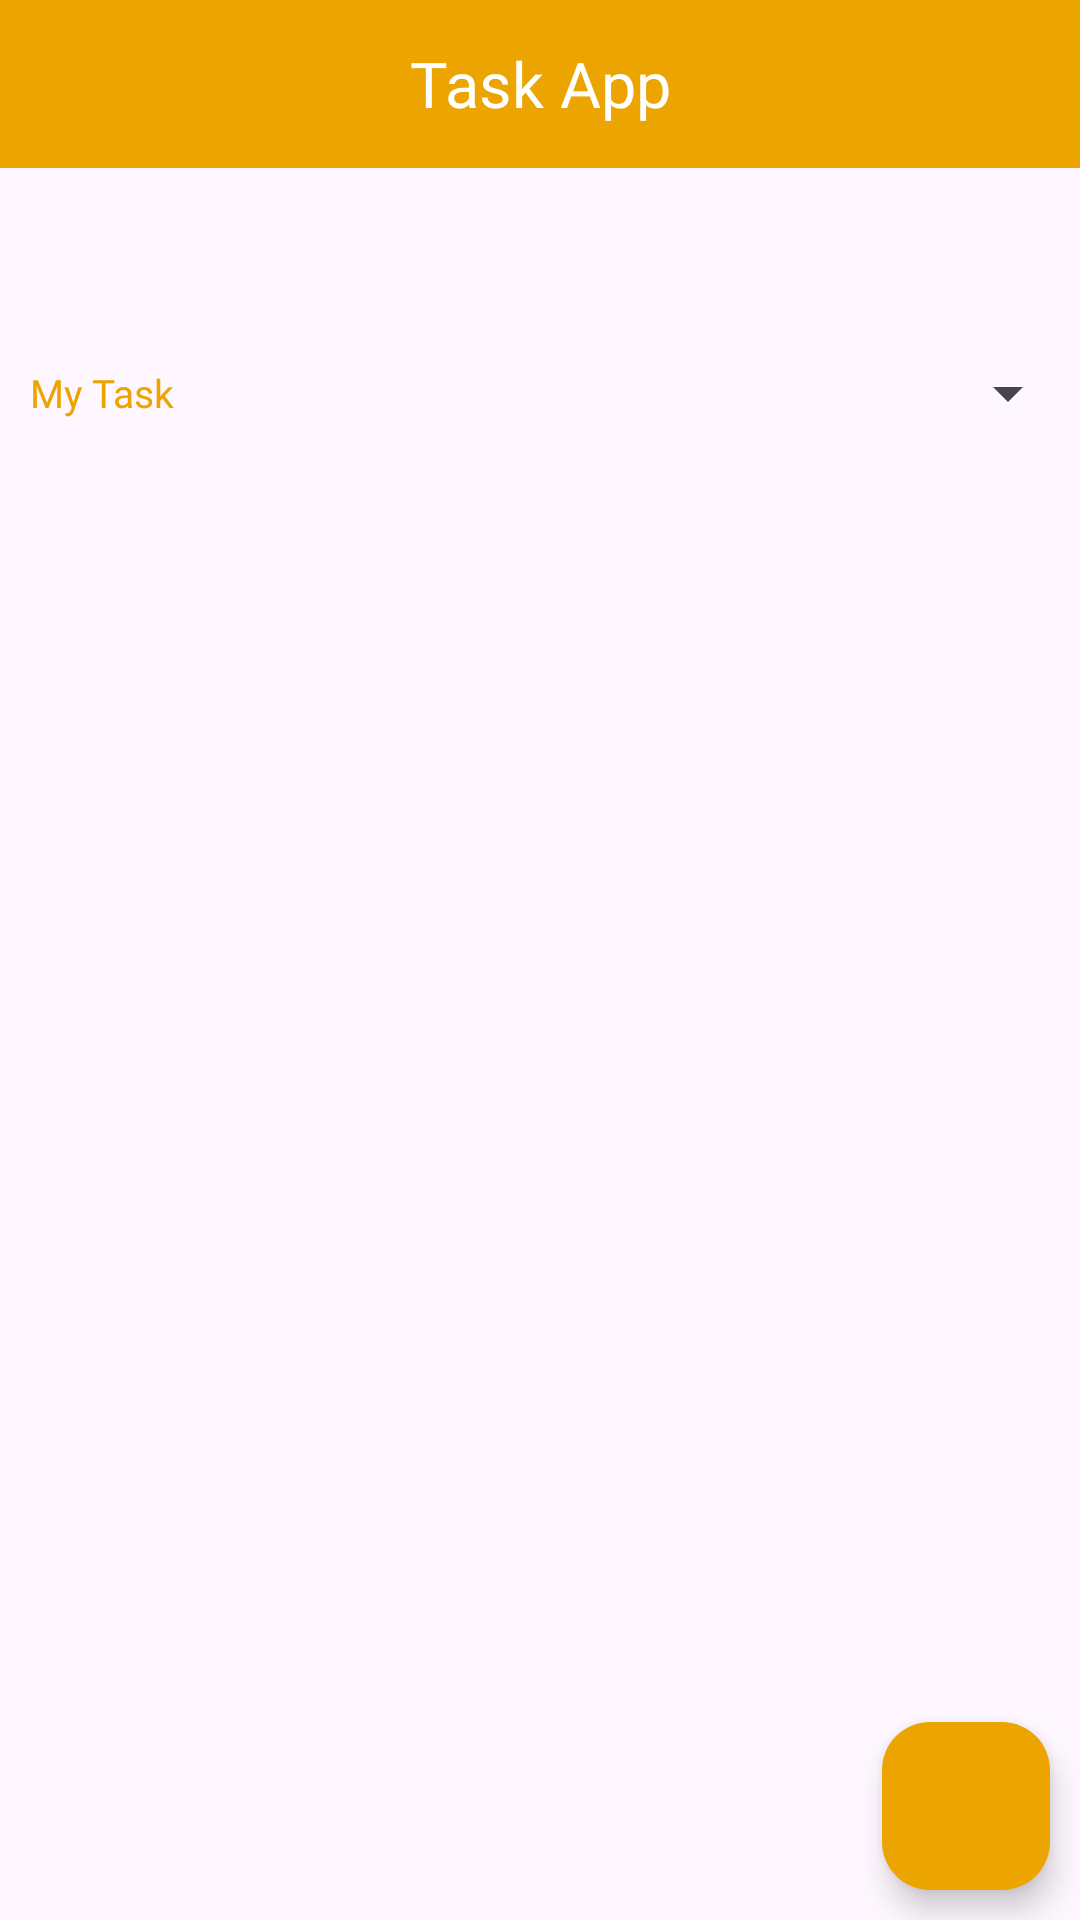

Write the Android layout XML for this screen, with the resource values it uses.
<!-- AndroidManifest.xml: application theme Theme.ToDoApp -->
<!-- res/layout/activity_main.xml -->
<?xml version="1.0" encoding="utf-8"?>
<RelativeLayout xmlns:android="http://schemas.android.com/apk/res/android"
    xmlns:app="http://schemas.android.com/apk/res-auto"
    xmlns:tools="http://schemas.android.com/tools"
    android:layout_width="match_parent"
    android:layout_height="match_parent"
    tools:context=".my_activities.MainActivity">

    <Toolbar
        android:id="@+id/m_toolbar"
        android:layout_width="match_parent"
        android:layout_height="wrap_content"
        android:background="@color/red">

        <TextView
            android:layout_gravity="center"
            android:layout_width="wrap_content"
            android:layout_height="wrap_content"
            android:fontFamily="@font/poppins_bold"
            android:text="@string/to_do_app"
            android:textColor="@color/white"
            android:textSize="21sp" />
    </Toolbar>

    <androidx.recyclerview.widget.RecyclerView
        android:id="@+id/m_recv_category"
        android:layout_width="match_parent"
        android:layout_height="55dp"
        android:layout_below="@id/m_toolbar"
        tools:listitem="@layout/my_category_list_item"/>

    <TextView
        android:id="@+id/lb_my_task"
        android:layout_width="wrap_content"
        android:layout_height="40dp"
        android:gravity="center_vertical"
        android:text="@string/my_task"
        android:textSize="13sp"
        android:textColor="@color/red"
        android:fontFamily="@font/poppins_bold"
        android:paddingStart="10dp"
        android:layout_alignParentStart="true"
        android:layout_below="@id/m_recv_category"
        tools:ignore="RtlSymmetry" />


    <Spinner
        android:id="@+id/sortBy"
        android:layout_width="wrap_content"
        android:layout_height="40dp"
        android:textSize="13sp"
        style="@style/Widget.AppCompat.DropDownItem.Spinner"
        android:textColor="@color/black"
        android:fontFamily="@font/poppins_bold"
        android:layout_alignParentEnd="true"
        android:layout_below="@id/m_recv_category"
        />

    <androidx.recyclerview.widget.RecyclerView
        android:id="@+id/m_recv_my_task"
        android:layout_below="@id/lb_my_task"
        android:layout_marginTop="5dp"
        android:layout_width="match_parent"
        android:layout_height="match_parent"
        tools:listitem="@layout/my_task_card"/>


    <com.google.android.material.floatingactionbutton.FloatingActionButton
        android:id="@+id/m_addTask"
        android:layout_width="wrap_content"
        android:layout_height="wrap_content"
        style="@style/Widget.Material3.FloatingActionButton.Primary"
        android:backgroundTint="@color/red"
        android:layout_alignParentEnd="true"
        android:layout_alignParentBottom="true"
        android:layout_margin="10dp"
        android:padding="10dp"
        app:tint="@android:color/white"
        android:src="@drawable/baseline_add_white_24"/>


</RelativeLayout>
<!-- res/layout/my_category_list_item.xml (included above) -->
<?xml version="1.0" encoding="utf-8"?>
<androidx.cardview.widget.CardView xmlns:android="http://schemas.android.com/apk/res/android"
    xmlns:app="http://schemas.android.com/apk/res-auto"
    android:id="@+id/mcl_categoryCard"
    android:orientation="vertical"
    android:layout_width="100dp"
    app:cardCornerRadius="15dp"
    app:cardElevation="0dp"
    android:layout_margin="5dp"
    android:backgroundTint="@color/cream"
    android:layout_height="wrap_content">

<TextView
    android:id="@+id/mcl_categoryName"
    android:layout_width="match_parent"
    android:layout_height="wrap_content"
    android:gravity="center"
    android:textSize="14sp"
    android:textColor="@color/black"
    android:fontFamily="@font/poppins_medium"
    android:padding="10dp"
    android:text="@string/category"/>


</androidx.cardview.widget.CardView>
<!-- res/layout/my_task_card.xml (included above) -->
<?xml version="1.0" encoding="utf-8"?>
<androidx.cardview.widget.CardView xmlns:android="http://schemas.android.com/apk/res/android"
    xmlns:app="http://schemas.android.com/apk/res-auto"
    xmlns:tools="http://schemas.android.com/tools"
    android:id="@+id/task_card"
    android:layout_width="match_parent"
    android:layout_height="wrap_content"
    android:layout_margin="10dp"
    app:cardCornerRadius="15dp"
    app:cardElevation="0dp">

    <RelativeLayout
        android:layout_width="match_parent"
        android:layout_height="match_parent"
        android:padding="10dp">

        <CheckBox
            android:id="@+id/tc_ch_complete"
            android:layout_width="20dp"
            android:layout_height="20dp"
            android:layout_centerVertical="true" />

        <LinearLayout
            android:layout_width="wrap_content"
            android:layout_height="wrap_content"
            android:layout_marginStart="35dp"
            android:layout_toEndOf="@id/tc_ch_complete"
            android:orientation="vertical">

            <TextView
                android:id="@+id/tc_lb_taskTitle"
                android:layout_width="wrap_content"
                android:layout_height="wrap_content"
                android:fontFamily="@font/poppins_bold"
                android:text="@string/task_title"
                android:textColor="@color/black"
                android:textSize="18sp" />

            <TextView
                android:id="@+id/tc_lb_taskDes"
                android:layout_width="wrap_content"
                android:layout_height="wrap_content"
                android:layout_marginTop="6dp"
                android:fontFamily="@font/poppins_medium"
                android:text="@string/task_des"
                android:textColor="@color/black"
                android:textSize="14sp" />

            <TextView
                android:id="@+id/tc_lb_taskStatus"
                android:layout_width="wrap_content"
                android:textColor="@color/black"
                android:layout_height="wrap_content"
                android:layout_marginTop="6dp"
                android:fontFamily="@font/poppins_medium"
                android:text="@string/task_des"
                android:textSize="14sp" />

            <TextView
                android:id="@+id/tc_lb_taskDate"
                android:layout_width="wrap_content"
                android:layout_height="wrap_content"
                android:textColor="@color/black"
                android:layout_marginTop="6dp"
                android:fontFamily="@font/poppins_medium"
                android:text="@string/task_des"
                android:textSize="12sp" />

        </LinearLayout>

        <TextView
            android:id="@+id/lb_tc_priority"
            android:layout_width="wrap_content"
            android:layout_height="wrap_content"
            android:layout_centerVertical="true"
            android:layout_toStartOf="@id/tc_edit"
            android:background="@drawable/my_priority_background_red"
            android:paddingHorizontal="20dp"
            android:paddingVertical="10dp"
            android:text="@string/priority"
            android:textColor="@color/red" />

        <TextView
            android:id="@+id/tc_edit"
            android:layout_width="wrap_content"
            android:layout_height="wrap_content"
            android:layout_marginStart="20dp"
            android:layout_below="@id/lb_tc_priority"
            android:layout_alignParentEnd="true"
            android:layout_centerHorizontal="true"
            android:layout_centerVertical="true"
            android:background="@color/transparent"
            app:drawableStartCompat="@drawable/baseline_edit_24" />


    </RelativeLayout>

</androidx.cardview.widget.CardView>
<!-- resources referenced by this layout -->
<resources>
  <color name="black">#FF000000</color>
  <color name="cream">#EAF8BF</color>
  <color name="red">#ECA400</color>
  <color name="transparent">#00FFE500</color>
  <color name="white">#FFFFFFFF</color>
  <!-- drawable my_priority_background_red (drawable) -->
  <?xml version="1.0" encoding="utf-8"?>
  <shape xmlns:android="http://schemas.android.com/apk/res/android"
      android:shape="rectangle">
  
      <corners android:topRightRadius="15dp"
          android:bottomRightRadius="15dp"
          android:topLeftRadius="15dp"
          android:bottomLeftRadius="15dp"/>
  
      <stroke android:color="@color/red"
          android:width="3dp"/>
  
      <solid android:color="@color/white"/>
  </shape>
  <string name="category">Category</string>
  <string name="my_task">My Task</string>
  <string name="priority">Priority</string>
  <string name="task_des">Task Description</string>
  <string name="task_title">Task Title</string>
  <string name="to_do_app">Task App</string>
  <style name="Theme.ToDoApp" parent="Base.Theme.ToDoApp" />
  <style name="Base.Theme.ToDoApp" parent="Theme.Material3.DayNight.NoActionBar">
          
           <item name="colorPrimary">@color/red</item>
      </style>
</resources>
